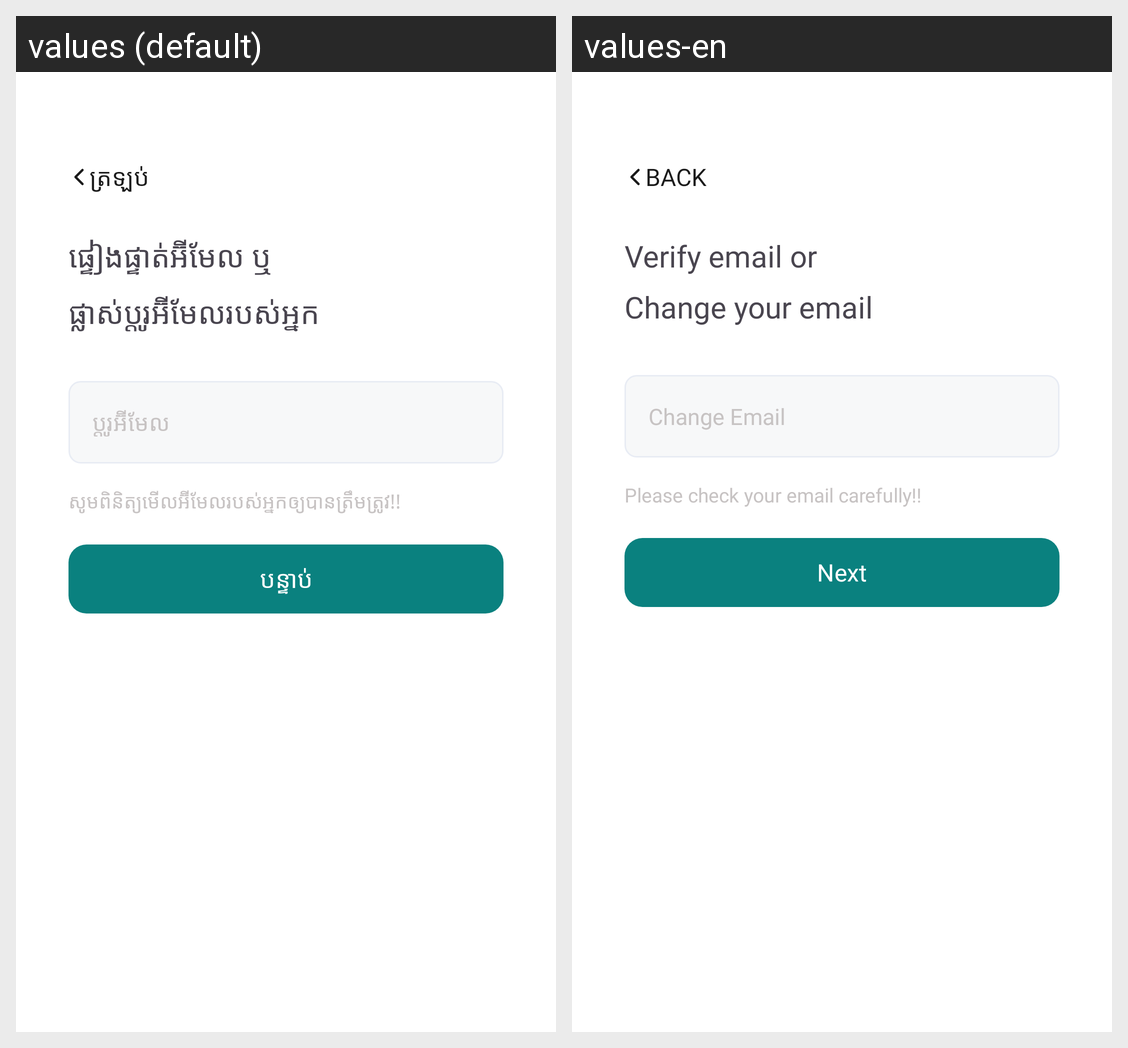

For this localized Android screen grid, give each drawn string resource with its value in every locale shown.
Android screen res/layout/fragment_change_or_verify_email.xml rendered under 2 locales, left to right: values (default), values-en. Device: Nexus 5 (rendered at 1080×1920; each locale shown at half size, 540×960, under a caption strip naming it); theme Theme.Bay.
Strings drawn on this screen, with the default value and each locale's value (text and hints the layout hard-codes, and strings that could not be matched under every locale, appear in the picture but are not listed):

str_c7530bf3
  values: ត្រឡប់
  values-en: Back

str_1b4f8eb5
  values: ផ្ទៀងផ្ទាត់អ៊ីមែល ឬ
      ផ្លាស់ប្តូរអ៊ីមែលរបស់អ្នក
  values-en: Verify email or
      Change your email

str_e7b5d793
  values: ប្ដូរអ៊ីមែល
  values-en: Change Email

str_a7ce91b6
  values: សូមពិនិត្យមើលអ៊ីមែលរបស់អ្នកឲ្យបានត្រឹមត្រូវ!!
  values-en: Please check your email carefully!!

str_5637137b
  values: បន្ទាប់
  values-en: Next
